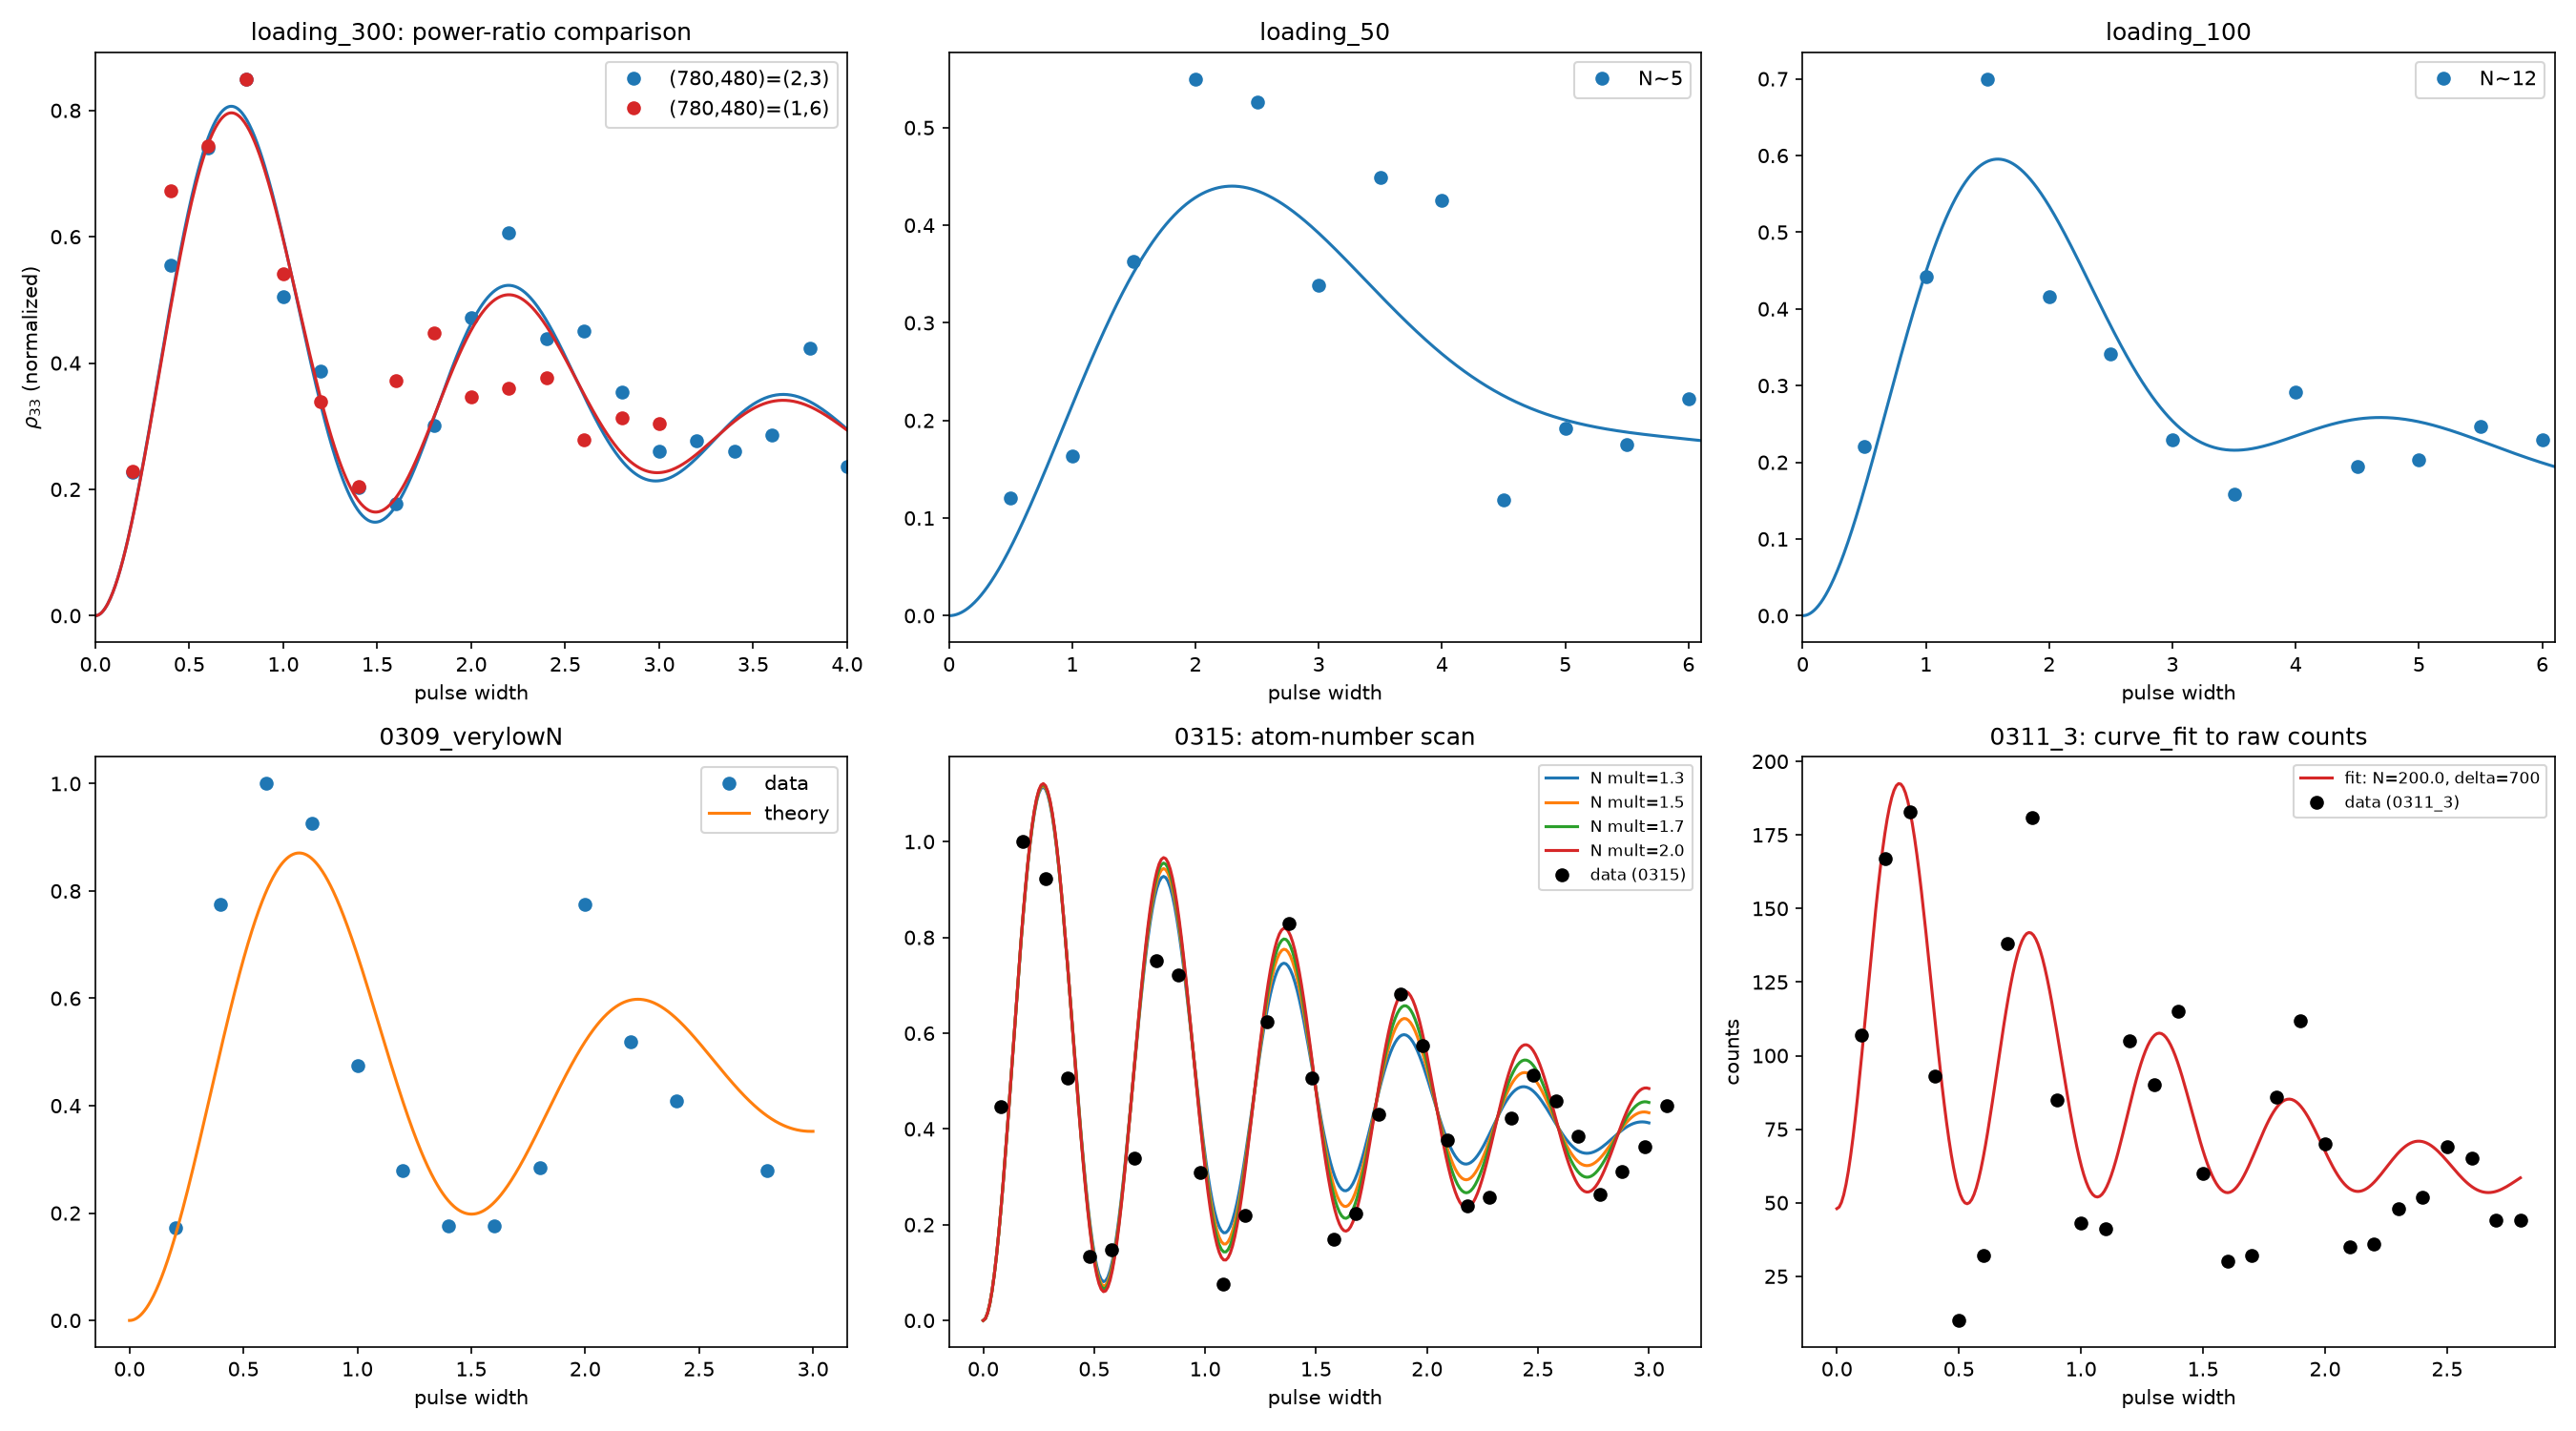

Source code (Python):
"""Fit collective Rabi dynamics of a Rydberg-coupled atom ensemble to fluorescence data.

Unpublished exploratory work (never turned into a paper). Same driven
three-level (Lambda) master-equation model as jc_theory.py -- two fields with
Rabi frequencies x1 (780 nm), x2 (480 nm) detuned by delta from an
intermediate state, collectively coupling N atoms into an effective two-level
Rabi oscillation -- but here the population rho33(t) is Poisson-averaged over
shot-to-shot atom number N and compared/fit against real time-resolved
fluorescence "loading" data (pulse width vs. detection efficiency) taken on
different days of the experiment.
"""

from pathlib import Path

import matplotlib

matplotlib.use("Agg")
import matplotlib.pyplot as plt
import numpy as np
import pandas as pd
from scipy import integrate
from scipy import stats
from scipy.optimize import curve_fit

DATA_DIR = Path(__file__).parent / "data"


def threelevel(t, rho, NN, x1, x2, delta, LW):
    """Master-equation RHS for populations/coherences of the Lambda system."""
    rho11, rho13, rho31, rho33 = rho

    x1 = x1 * 2 * np.pi
    x2 = x2 * 2 * np.pi
    delta = delta * 2 * np.pi
    int_decay = 6 * 2 * np.pi
    LW = LW * 2 * np.pi * 2.355

    decay_cross = complex(0, np.sqrt(NN) * x1 * x2 / (4 * delta))
    decay_33 = (x1**2) * int_decay / (delta**2)
    decay_13 = (x1**2 + x2**2) * int_decay / (4 * delta**2) + LW / 2

    drho11dt = decay_33 * rho33 + decay_cross * (rho13 - rho31)
    drho33dt = -decay_33 * rho33 - decay_cross * (rho13 - rho31)
    drho13dt = -decay_cross * (rho33 - rho11) - decay_13 * rho13
    drho31dt = decay_cross * (rho33 - rho11) - decay_13 * rho31

    return [drho11dt, drho13dt, drho31dt, drho33dt]


def twolevel_Navg(x, a, alpha, x1, x2, delta, LW, N):
    """rho33(t) Poisson-averaged over atom number N, with amplitude/decay envelope.

    The original notebook integrates the ODE out to t=50 regardless of the
    requested x range; here the integration horizon is capped at max(x) to
    avoid wasted work far past the data of interest (same dense-output
    trajectory over the range that matters, much cheaper for curve_fit).
    """
    t_end = max(float(np.max(x)), 1e-3)
    y_list = np.zeros(x.size)
    for j in range(1, int(N + np.sqrt(N) * 3), 1):
        seed = stats.poisson.pmf(j, N)
        sol = integrate.solve_ivp(
            threelevel,
            [0, t_end],
            [complex(1, 0), complex(0, 0), complex(0, 0), complex(0, 0)],
            args=(j, x1, x2, delta, LW),
            dense_output=True,
        )
        y_list += a * np.exp(-alpha * x) * seed * sol.sol(x)[3].real
    return y_list


def fitting_function(x, a, alpha, x1, x2, delta, LW, N):
    """Poisson-averaged rho33(t), scaled to raw (unnormalized) fluorescence counts."""
    return twolevel_Navg(x, a, alpha, x1, x2, delta, LW, N) * 0.002025 * 16000 * 20 + 0.00015 * 16000 * 20


def load_data():
    names = [
        "loading_300_1_6",
        "loading_300_2_3",
        "loading_50",
        "loading_100",
        "0309_verylowN",
        "0311_3",
        "0315",
    ]
    return {name: pd.read_csv(DATA_DIR / f"{name}.csv") for name in names}


def main():
    data = load_data()
    t = np.linspace(0, 20, 3000)

    # Two "loading_300" runs with different (780 nm, 480 nm) power ratios.
    z_2_3 = twolevel_Navg(t, 1, 0.15, 2.2, 3.3, 40, 0.04, 55)
    z_1_6 = twolevel_Navg(t, 1, 0.15, 1.1, 6.6, 40, 0.04, 55)
    # Lower atom-number ("loading_50"/"loading_100") runs.
    z_50 = twolevel_Navg(t, 1, 0.15, 2.6, 2.6, 40, 0.04, 5)
    z_100 = twolevel_Navg(t, 1, 0.15, 2.6, 2.6, 40, 0.04, 12)

    # Very-low-N run (0309_verylowN.csv).
    t_low = np.linspace(0, 3, 1000)
    z_verylowN = twolevel_Navg(t_low, 1, 0.05, 23.72 / 1.29 / 2, 17.27, 480, 0.04, 16)

    # N-scaling comparison against the 0315.csv trace: same theory curve rescaled
    # by trying a few candidate "loaded atom number" multipliers (1.3-2.0).
    t_scan = np.linspace(0, 3, 300)
    scan_curves = {}
    for mult in (1.3, 1.5, 1.7, 2.0):
        scan_curves[mult] = twolevel_Navg(
            t_scan,
            1,
            0.15,
            23.72 / 1.29 / mult,
            18.8 * 1.9 / 2.5,
            480,
            0.04,
            45 * mult**2,
        )

    fig, axes = plt.subplots(2, 3, figsize=(18, 10))

    ax = axes[0, 0]
    d = data["loading_300_2_3"]
    ax.plot(d["pulse width"] / 1000, d["eff"] / d["eff"].max() * 0.85, "o", color="tab:blue", label="(780,480)=(2,3)")
    ax.plot(t, z_2_3, color="tab:blue")
    d = data["loading_300_1_6"]
    ax.plot(d["pulse width"] / 1000, d["eff"] / d["eff"].max() * 0.85, "o", color="tab:red", label="(780,480)=(1,6)")
    ax.plot(t, z_1_6, color="tab:red")
    ax.set_xlim(0, 4)
    ax.set_xlabel("pulse width")
    ax.set_ylabel(r"$\rho_{33}$ (normalized)")
    ax.legend()
    ax.set_title("loading_300: power-ratio comparison")

    ax = axes[0, 1]
    d = data["loading_50"]
    ax.plot(d["pulse width"] / 1000, d["eff"] / d["eff"].max() * 0.85 - 0.3, "o", color="tab:blue", label="N~5")
    ax.plot(t, z_50, color="tab:blue")
    ax.set_xlim(0, 6.1)
    ax.set_xlabel("pulse width")
    ax.legend()
    ax.set_title("loading_50")

    ax = axes[0, 2]
    d = data["loading_100"]
    ax.plot(d["pulse width"] / 1000, d["eff"] / d["eff"].max() * 0.7, "o", color="tab:blue", label="N~12")
    ax.plot(t, z_100, color="tab:blue")
    ax.set_xlim(0, 6.1)
    ax.set_xlabel("pulse width")
    ax.legend()
    ax.set_title("loading_100")

    ax = axes[1, 0]
    d = data["0309_verylowN"]
    ax.plot(d["pulse width"] / 1000, d["eff"] / d["eff"].max(), "o", label="data")
    ax.plot(t_low, z_verylowN, label="theory")
    ax.set_xlabel("pulse width")
    ax.legend()
    ax.set_title("0309_verylowN")

    ax = axes[1, 1]
    d = data["0315"]
    for mult, curve in scan_curves.items():
        ax.plot(t_scan, 1.2 * curve, label=f"N mult={mult}")
    ax.plot(d["pulse width"] / 1000 - 0.02, d["eff"] / d["eff"].max(), "o", color="black", label="data (0315)")
    ax.set_xlabel("pulse width")
    ax.legend(fontsize=8)
    ax.set_title("0315: atom-number scan")

    # Fit the Poisson-averaged model to the 0311_3 raw fluorescence counts
    # (the "counts" column, not the pulse-normalized "eff" column, since
    # fitting_function's scale factors are calibrated to raw counts).
    ax = axes[1, 2]
    d = data["0311_3"].dropna(subset=["counts"])
    xdata = (d["pulse width"] / 1000).to_numpy()
    ydata = d["counts"].to_numpy()
    p0 = [0.3, 0.15, 23.72 / 1.29 / 1.7, 18.8 * 1.9 / 2.5, 480, 0.04, 45 * 1.7**2]
    bounds = (
        [0.01, 0, 1, 1, 300, 0, 20],
        [5, 1, 50, 50, 700, 0.5, 200],
    )
    try:
        popt, _ = curve_fit(fitting_function, xdata, ydata, p0=p0, bounds=bounds, maxfev=150)
        fit_label = f"fit: N={popt[6]:.1f}, delta={popt[4]:.0f}"
        t_fit = np.linspace(0, xdata.max(), 300)
        ax.plot(t_fit, fitting_function(t_fit, *popt), color="tab:red", label=fit_label)
        print("curve_fit result for 0311_3.csv:", popt)
    except RuntimeError as exc:
        print("curve_fit did not converge:", exc)
    ax.plot(xdata, ydata, "o", color="black", label="data (0311_3)")
    ax.set_xlabel("pulse width")
    ax.set_ylabel("counts")
    ax.legend(fontsize=8)
    ax.set_title("0311_3: curve_fit to raw counts")

    fig.tight_layout()
    fig.savefig(Path(__file__).with_suffix(".png"), dpi=150)
    print(f"Saved figure to {Path(__file__).with_suffix('.png')}")


if __name__ == "__main__":
    main()
